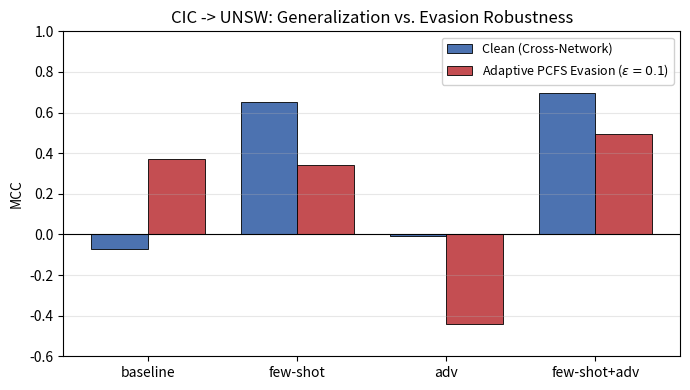
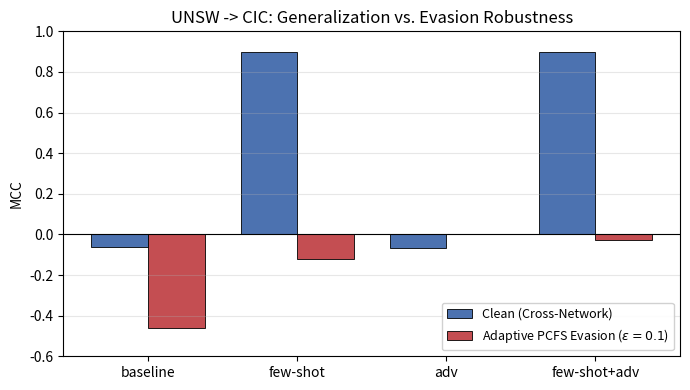

Write Python code to recreate these figures, in order.
# make_fig_p2.py -- regenerate publication-ready Figure 2 & 3 for Paper 2.
# Clean English titles (NO "Paper 2" draft label), English legend/axis.
# Output: figure-p2/paper2_CIC_to_UNSW.png and figure-p2/paper2_UNSW_to_CIC.png
#
# Run:  python make_fig_p2.py
# Loads paper2_eval_results.json if available (searched in common dirs);
# otherwise uses embedded REAL numbers (identical to tab:p2main).

import os, json
import numpy as np
import matplotlib
matplotlib.use("Agg")
import matplotlib.pyplot as plt

SEARCH = [".", "paper2_reviewer_out", os.path.join("..","paper2_reviewer_out"),
          "paper2_eval_out", "..", os.path.join("..","unswnb-15")]
OUTDIR_CANDIDATES = [os.path.join("..","figure-p2"), "figure-p2",
                     os.path.join("..","unswnb-15","figure-p2")]

def find(name):
    for d in SEARCH:
        p = os.path.join(d, name)
        if os.path.exists(p):
            return p
    return None

def outdir():
    for d in OUTDIR_CANDIDATES:
        if os.path.isdir(d):
            return d
    os.makedirs("figure-p2", exist_ok=True)
    return "figure-p2"

# REAL fallback (paper2_eval_results.json, notebook 12) == tab:p2main
FALLBACK = {
    "CIC->UNSW": {  # variant: (clean_target, adaptive_pcfs_eps0.1)
        "baseline": (-0.074, 0.370), "few-shot": (0.650, 0.343),
        "adv": (-0.010, -0.440), "few-shot+adv": (0.696, 0.495)},
    "UNSW->CIC": {
        "baseline": (-0.060, -0.462), "few-shot": (0.897, -0.121),
        "adv": (-0.067, 0.002), "few-shot+adv": (0.897, -0.025)},
}

def load_points():
    p = find("paper2_eval_results.json")
    if not p:
        print("  (fallback) using embedded real numbers")
        return FALLBACK
    rows = json.load(open(p)).get("rows", [])
    if not rows:
        return FALLBACK
    out = {"CIC->UNSW": {}, "UNSW->CIC": {}}
    namemap = {"baseline":"baseline","fewshot":"few-shot","adv":"adv","fewshot_adv":"few-shot+adv"}
    for r in rows:
        d = r.get("arah") or r.get("direction")
        m = namemap.get(r.get("model"), r.get("model"))
        adv = r.get("adaptive_pcfs_eps0.1", r.get("adaptive_functional_eps0.1"))
        if d in out:
            out[d][m] = (r.get("clean_target"), adv)
    print("  loaded:", p)
    return out

ORDER = ["baseline", "few-shot", "adv", "few-shot+adv"]
BLUE, RED = "#4C72B0", "#C44E52"

def make_fig(direction, pts, fname, note=None):
    labels = ORDER
    gen = [pts[d][0] for d in labels]
    adv = [pts[d][1] for d in labels]
    x = np.arange(len(labels)); w = 0.38
    fig, ax = plt.subplots(figsize=(7, 4.0))
    ax.bar(x - w/2, gen, w, label="Clean (Cross-Network)", color=BLUE, edgecolor="k", linewidth=0.6)
    ax.bar(x + w/2, adv, w, label=r"Adaptive PCFS Evasion ($\epsilon=0.1$)", color=RED, edgecolor="k", linewidth=0.6)
    ax.axhline(0, color="k", lw=0.8)
    ax.set_xticks(x); ax.set_xticklabels(labels)
    ax.set_ylabel("MCC"); ax.set_ylim(-0.6, 1.0)
    ax.grid(axis="y", alpha=0.3)
    ax.set_title(f"{direction}: Generalization vs. Evasion Robustness")
    ax.legend(fontsize=9, framealpha=0.9)
    if note:
        ax.text(0.5, -0.22, note, transform=ax.transAxes, ha="center", va="top", fontsize=7.5, color="#444")
    fig.tight_layout()
    out = os.path.join(outdir(), fname)
    fig.savefig(out, dpi=200, bbox_inches="tight"); plt.close(fig)
    print("  wrote:", out)

def main():
    pts = load_points()
    make_fig("CIC $\\rightarrow$ UNSW".replace("$\\rightarrow$","->") if False else "CIC -> UNSW",
             pts["CIC->UNSW"], "paper2_CIC_to_UNSW.png")
    make_fig("UNSW -> CIC", pts["UNSW->CIC"], "paper2_UNSW_to_CIC.png")
    print("done.")

if __name__ == "__main__":
    main()
